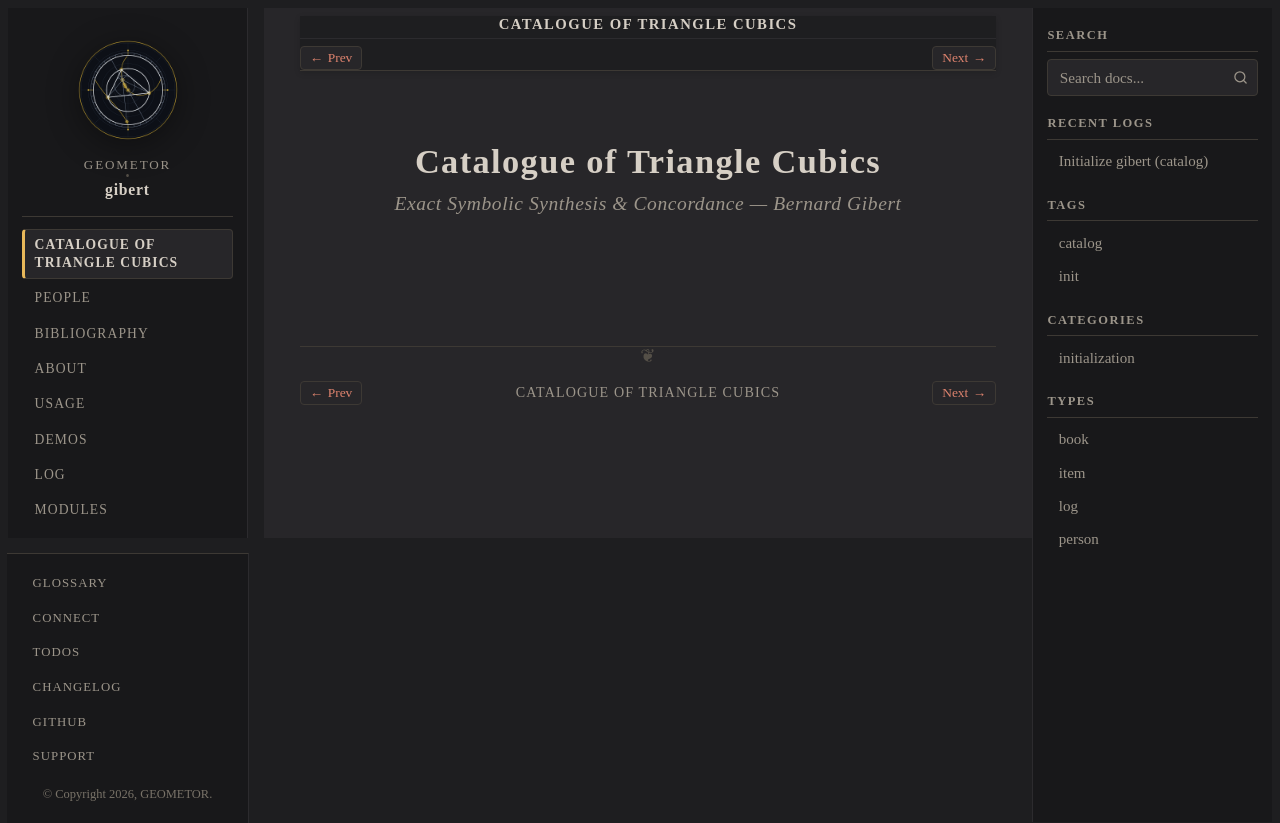

repository: geometor/gibert · page: catalog/index.html · generator: sphinx

:navigation: header
:order: 1
:type: book
:nav_title: Catalogue of Triangle Cubics
:breadcrumb_title: Catalogue of Triangle Cubics
:layout: book
:book_title: Catalogue of Triangle Cubics
:author: Bernard Gibert
:year: 2000
:year_label: 2000–present
:edition_year: 2026

.. _gibert-catalog:

============================
Catalogue of Triangle Cubics
============================

.. rubric:: Exact Symbolic Synthesis & Concordance — Bernard Gibert

.. collection:: catalog
   :sort: order
